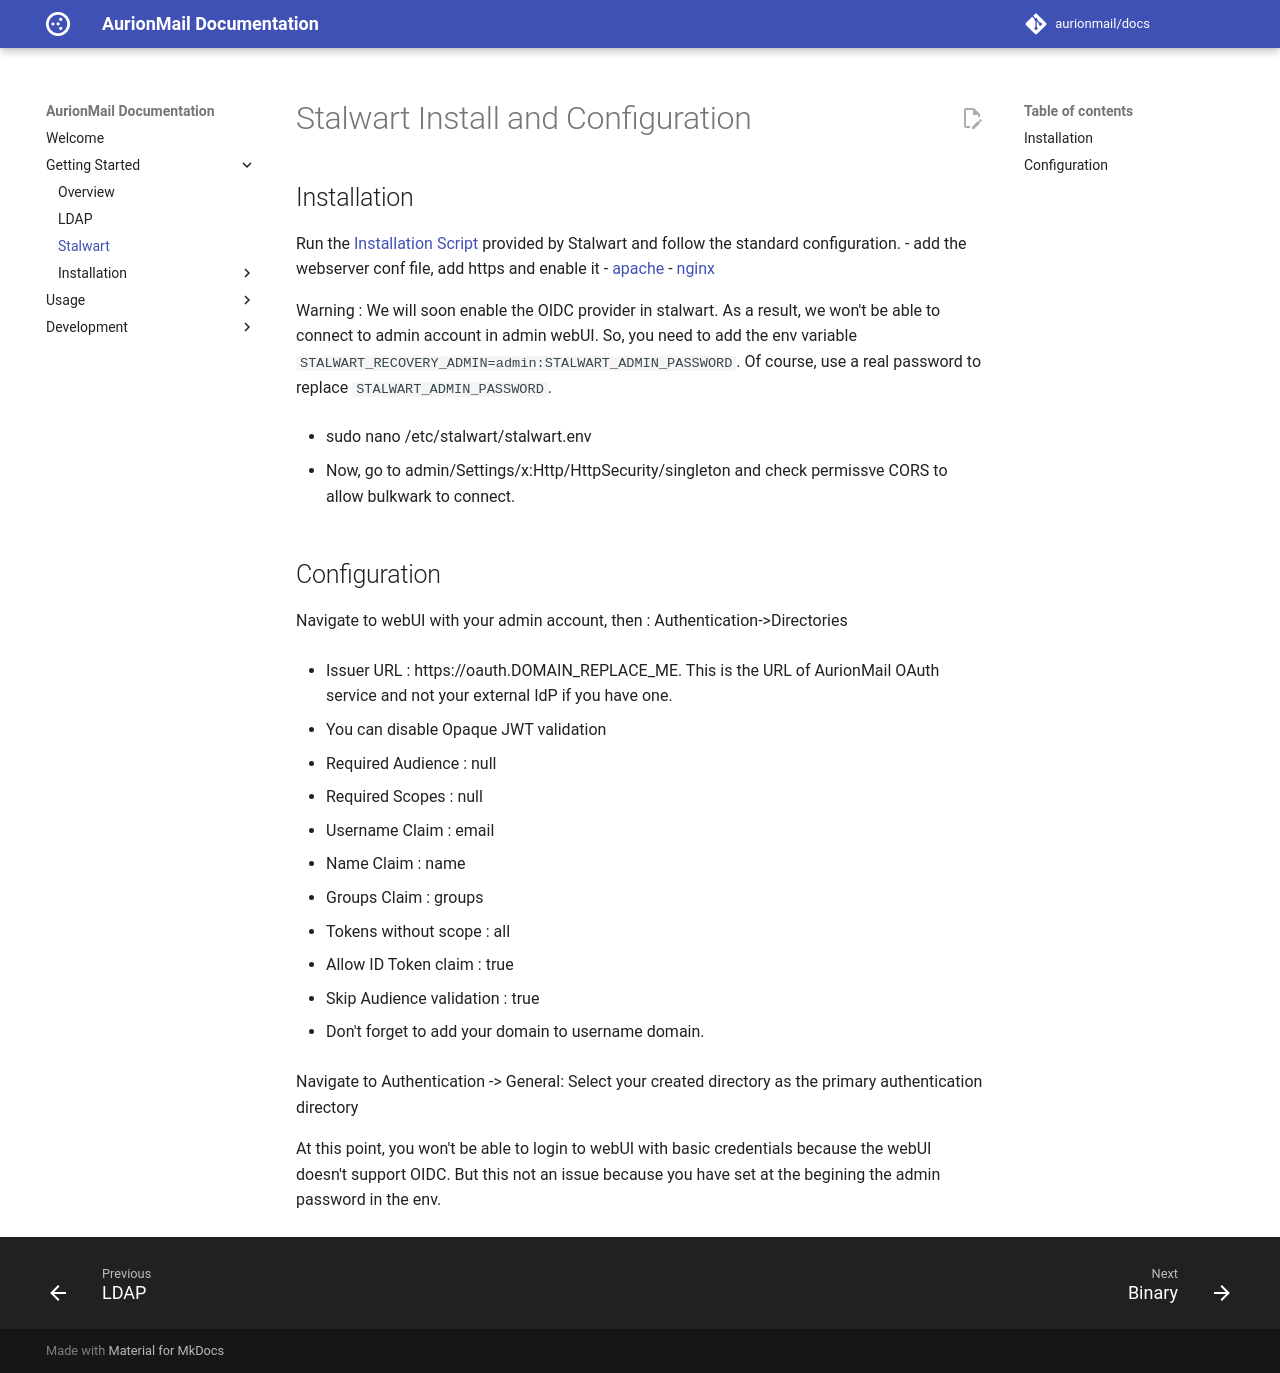

repository: AurionMail/docs · page: getting-started/stalwart/index.html · generator: mkdocs

---
title: "Stalwart Configuration"
description: "How to configure your mail server"
weight: 30
draft: false
tags:
  - deployment
  - stalwart
  - SSO
---
# Stalwart Install and Configuration
## Installation
Run the [Installation Script](https://stalw.art/docs/install/platform/linux/) provided by Stalwart and follow the standard configuration.
- add the webserver conf file, add https and enable it
    - [apache](../../examples/apache/mail.conf)
    - [nginx](../../examples/nginx/mail.domain)

Warning : We will soon enable the OIDC provider in stalwart. As a result, we won't be able to connect to admin account in admin webUI. So, you need to add the env variable `STALWART_RECOVERY_ADMIN=admin:STALWART_ADMIN_PASSWORD`. Of course, use a real password to replace `STALWART_ADMIN_PASSWORD`.

- sudo nano /etc/stalwart/stalwart.env

- Now, go to admin/Settings/x:Http/HttpSecurity/singleton and check permissve CORS to allow bulkwark to connect.

## Configuration
Navigate to webUI with your admin account, then : Authentication->Directories 

- Issuer URL : https://oauth.DOMAIN_REPLACE_ME. This is the URL of AurionMail OAuth service and not your external IdP if you have one.

- You can disable Opaque JWT validation

- Required Audience : null

- Required Scopes : null

- Username Claim : email

- Name Claim : name 

- Groups Claim : groups

- Tokens without scope : all

- Allow ID Token claim : true

- Skip Audience validation : true

- Don't forget to add your domain to username domain.

Navigate to Authentication -> General: Select your created directory as the primary authentication directory

At this point, you won't be able to login to webUI with basic credentials because the webUI doesn't support OIDC. But this not an issue because you have set at the begining the admin password in the env.
